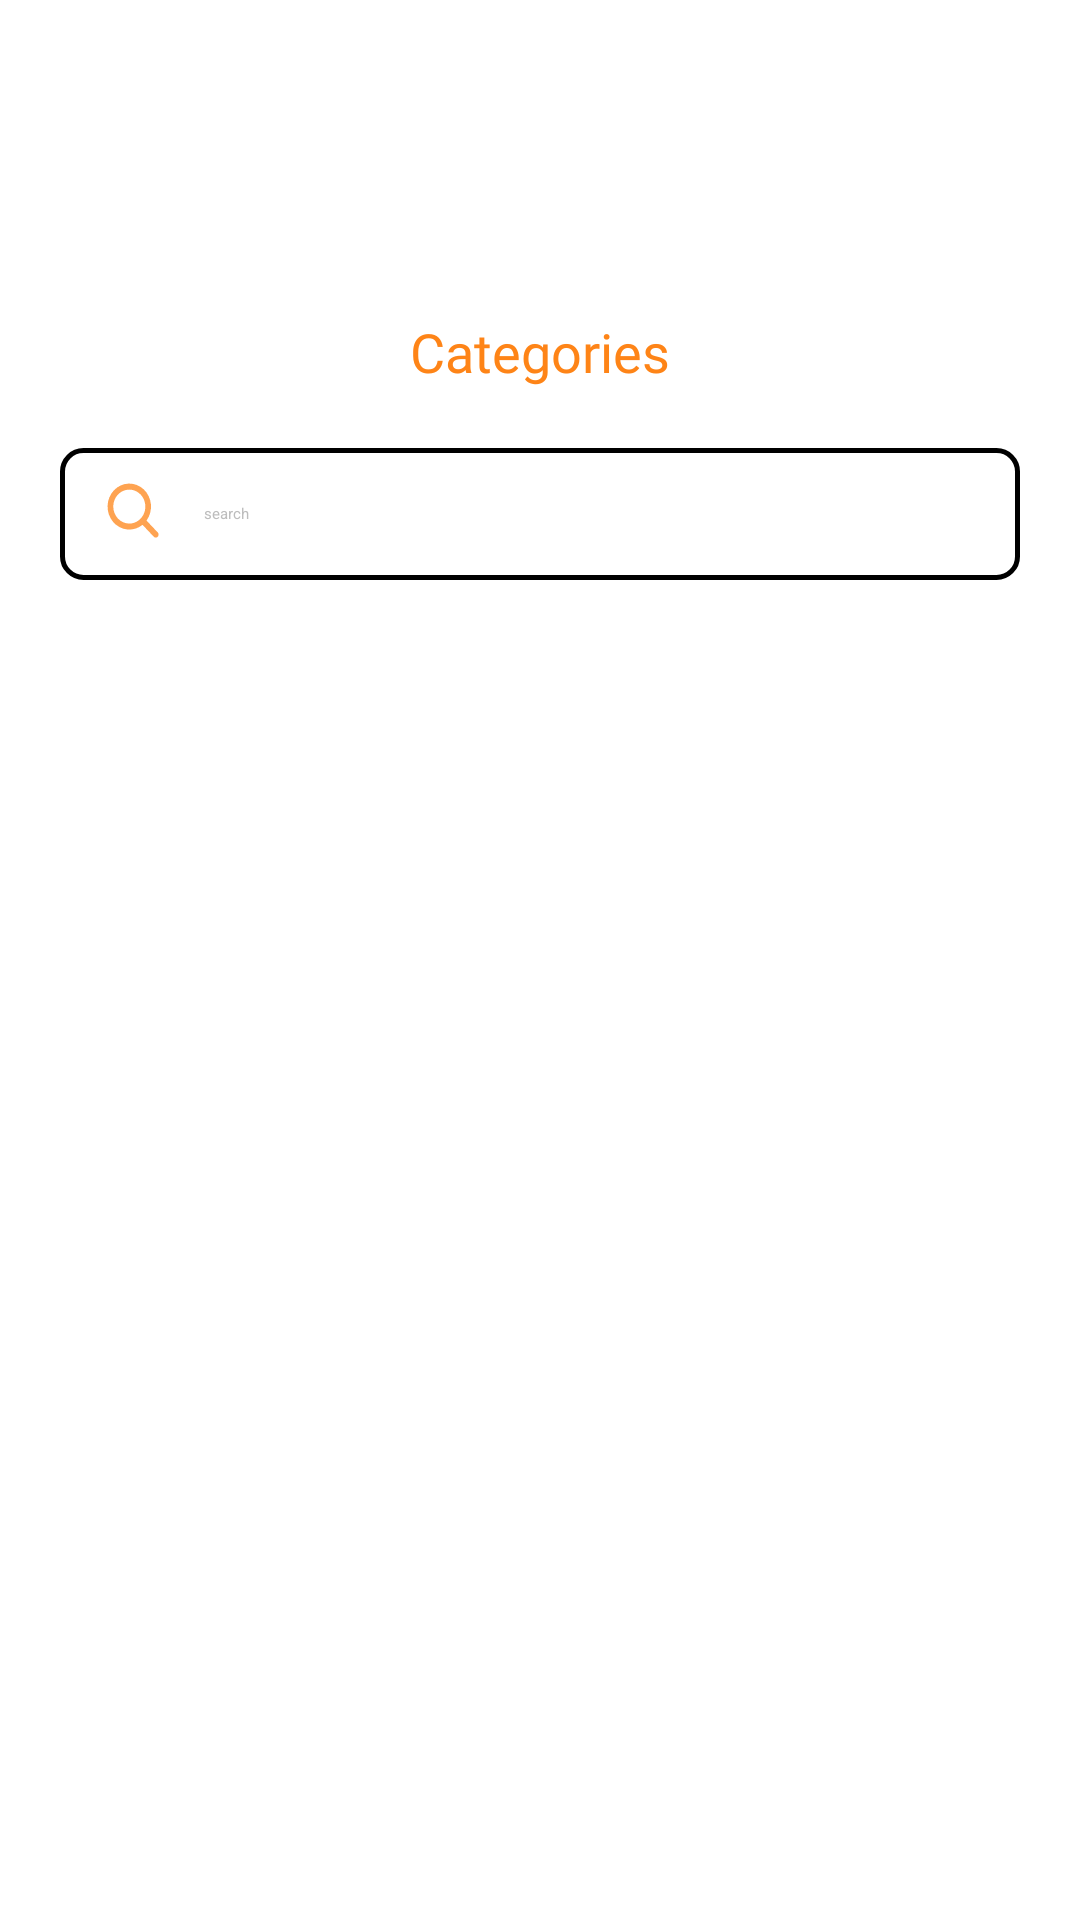

Reconstruct the res/layout file that produces this screen, plus the resources it refers to.
<!-- AndroidManifest.xml: application theme Theme.LoginTemp -->
<!-- res/layout/fragment_categories.xml -->
<?xml version="1.0" encoding="utf-8"?>
<LinearLayout xmlns:android="http://schemas.android.com/apk/res/android"
    xmlns:app="http://schemas.android.com/apk/res-auto"
    android:orientation="vertical"
    android:layout_width="match_parent"
    android:layout_height="match_parent"
    android:background="@color/white"
    android:paddingLeft="20dp"
    android:paddingRight="20dp"
    android:paddingBottom="20dp">

    

    <ImageButton
        android:id="@+id/arrowback"
        style="@style/OrangeBackButton"
        android:layout_width="55dp"
        android:layout_height="55dp"
        app:srcCompat="@drawable/back" />

    <TextView
        android:id="@+id/account"
        android:layout_width="wrap_content"
        android:layout_height="wrap_content"
        android:layout_gravity="center"
        android:layout_marginTop="50dp"
        android:layout_marginBottom="20dp"
        android:fontFamily="@font/dm_sans_bold"
        android:text="@string/categories"
        android:textColor="#FE8417"
        android:textSize="18sp" />

    
    <include
        layout="@layout/view_search_bar"
        android:id="@+id/searchBar" />

    
    <androidx.recyclerview.widget.RecyclerView
        android:id="@+id/categoriesRecycler"
        android:layout_width="match_parent"
        android:layout_height="0dp"
        android:layout_weight="1"
        android:layout_marginTop="30dp"
        android:clipToPadding="false"
        android:scrollbars="vertical"
        android:paddingBottom="10dp" />



    
</LinearLayout>
<!-- res/layout/view_search_bar.xml (included above) -->
<?xml version="1.0" encoding="utf-8"?>
<LinearLayout xmlns:android="http://schemas.android.com/apk/res/android"
    android:id="@+id/searchRoot"
    android:layout_width="match_parent"
    android:layout_height="44dp"
    android:background="@drawable/bg_search_bar"
    android:orientation="horizontal"
    android:gravity="center_vertical"
    android:paddingStart="14dp"
    android:paddingEnd="14dp">

    <ImageView
        android:id="@+id/ivSearch"
        android:layout_width="24dp"
        android:layout_height="24dp"
        android:src="@drawable/search__1_"
        android:contentDescription="@null"/>

    <EditText
        android:id="@+id/etQuery"
        android:layout_width="0dp"
        android:layout_height="wrap_content"
        android:layout_weight="1"
        android:background="@android:color/transparent"
        android:paddingStart="10dp"
        android:paddingTop="6dp"
        android:paddingBottom="6dp"
        android:hint="search"
        android:textColorHint="@color/gray_400">

    </EditText>
</LinearLayout>
<!-- resources referenced by this layout -->
<resources>
  <color name="gray_400">#BDBDBD</color>
  <color name="white">#FFFFFFFF</color>
  <!-- drawable back: png bitmap (drawable, 412 bytes) -->
  <!-- drawable bg_search_bar (drawable) -->
  <?xml version="1.0" encoding="utf-8"?>
  <shape xmlns:android="http://schemas.android.com/apk/res/android">
      <solid android:color="#FFFFFFFF"/>
      <stroke
          android:width="1.5dp"
          android:color="@color/black"/>
      <corners android:radius="7dp"/>
      <padding
          android:left="0dp"
          android:top="0dp"
          android:right="0dp"
          android:bottom="0dp"/>
  </shape>
  <!-- drawable search__1_ (drawable) -->
  <vector xmlns:android="http://schemas.android.com/apk/res/android"
      android:width="24dp"
      android:height="24dp"
      android:viewportWidth="24"
      android:viewportHeight="24">
    <path
        android:pathData="M0,0h24v24h-24z"
        android:strokeAlpha="0.75"
        android:fillColor="#ffffff"
        android:fillAlpha="0.6"/>
    <path
        android:pathData="M18.576,18.146L14.843,14.192C15.962,12.647 16.485,10.71 16.305,8.772C16.125,6.835 15.255,5.043 13.873,3.759C12.491,2.476 10.699,1.797 8.861,1.861C7.023,1.924 5.277,2.726 3.977,4.102C2.677,5.479 1.92,7.327 1.86,9.273C1.8,11.219 2.441,13.116 3.653,14.579C4.866,16.043 6.558,16.963 8.388,17.154C10.218,17.345 12.048,16.792 13.507,15.606L17.243,19.563C17.331,19.656 17.435,19.73 17.55,19.78C17.664,19.831 17.787,19.856 17.911,19.856C18.035,19.856 18.158,19.831 18.273,19.78C18.388,19.73 18.492,19.656 18.579,19.563C18.667,19.471 18.737,19.36 18.784,19.239C18.832,19.117 18.856,18.987 18.856,18.856C18.856,18.725 18.832,18.594 18.784,18.473C18.737,18.352 18.667,18.241 18.579,18.149L18.576,18.146ZM3.759,9.531C3.759,8.411 4.072,7.317 4.66,6.386C5.247,5.455 6.082,4.73 7.059,4.302C8.035,3.873 9.11,3.761 10.147,3.98C11.184,4.198 12.137,4.737 12.884,5.529C13.632,6.32 14.141,7.329 14.347,8.426C14.554,9.524 14.448,10.662 14.043,11.696C13.638,12.731 12.953,13.615 12.074,14.236C11.195,14.858 10.162,15.19 9.104,15.19C7.687,15.189 6.328,14.592 5.326,13.531C4.324,12.47 3.76,11.031 3.759,9.531Z"
        android:strokeAlpha="0.75"
        android:fillColor="#FE8417"
        android:fillAlpha="0.75"/>
  </vector>
  <string name="categories">Categories</string>
  <style name="OrangeBackButton" parent="Widget.AppCompat.ImageButton">
          <item name="android:background">?attr/selectableItemBackgroundBorderless</item>
          <item name="android:tint">@color/ic_launcher_background</item>
          <item name="android:layout_width">wrap_content</item>
          <item name="android:layout_height">wrap_content</item>
      </style>
  <style name="Theme.LoginTemp" parent="Theme.AppCompat.DayNight.NoActionBar">
          
          <item name="colorPrimary">@color/sous_chef_orange</item>
          <item name="colorPrimaryVariant">@color/sous_chef_orange</item>
          <item name="colorOnPrimary">@color/white</item>
          
          <item name="colorSecondary">@color/teal_200</item>
          <item name="colorSecondaryVariant">@color/teal_700</item>
          <item name="colorOnSecondary">@color/black</item>
          
          <item name="android:statusBarColor">?attr/colorPrimaryVariant</item>
          
          <item name="textAppearanceButton">@style/TextAppearance.AppCompat.Button</item>
      </style>
  <color name="black">#FF000000</color>
  <color name="ic_launcher_background">#FB8418</color>
  <color name="sous_chef_orange">#FE8417</color>
  <color name="teal_200">#FF03DAC5</color>
  <color name="teal_700">#FF018786</color>
</resources>
